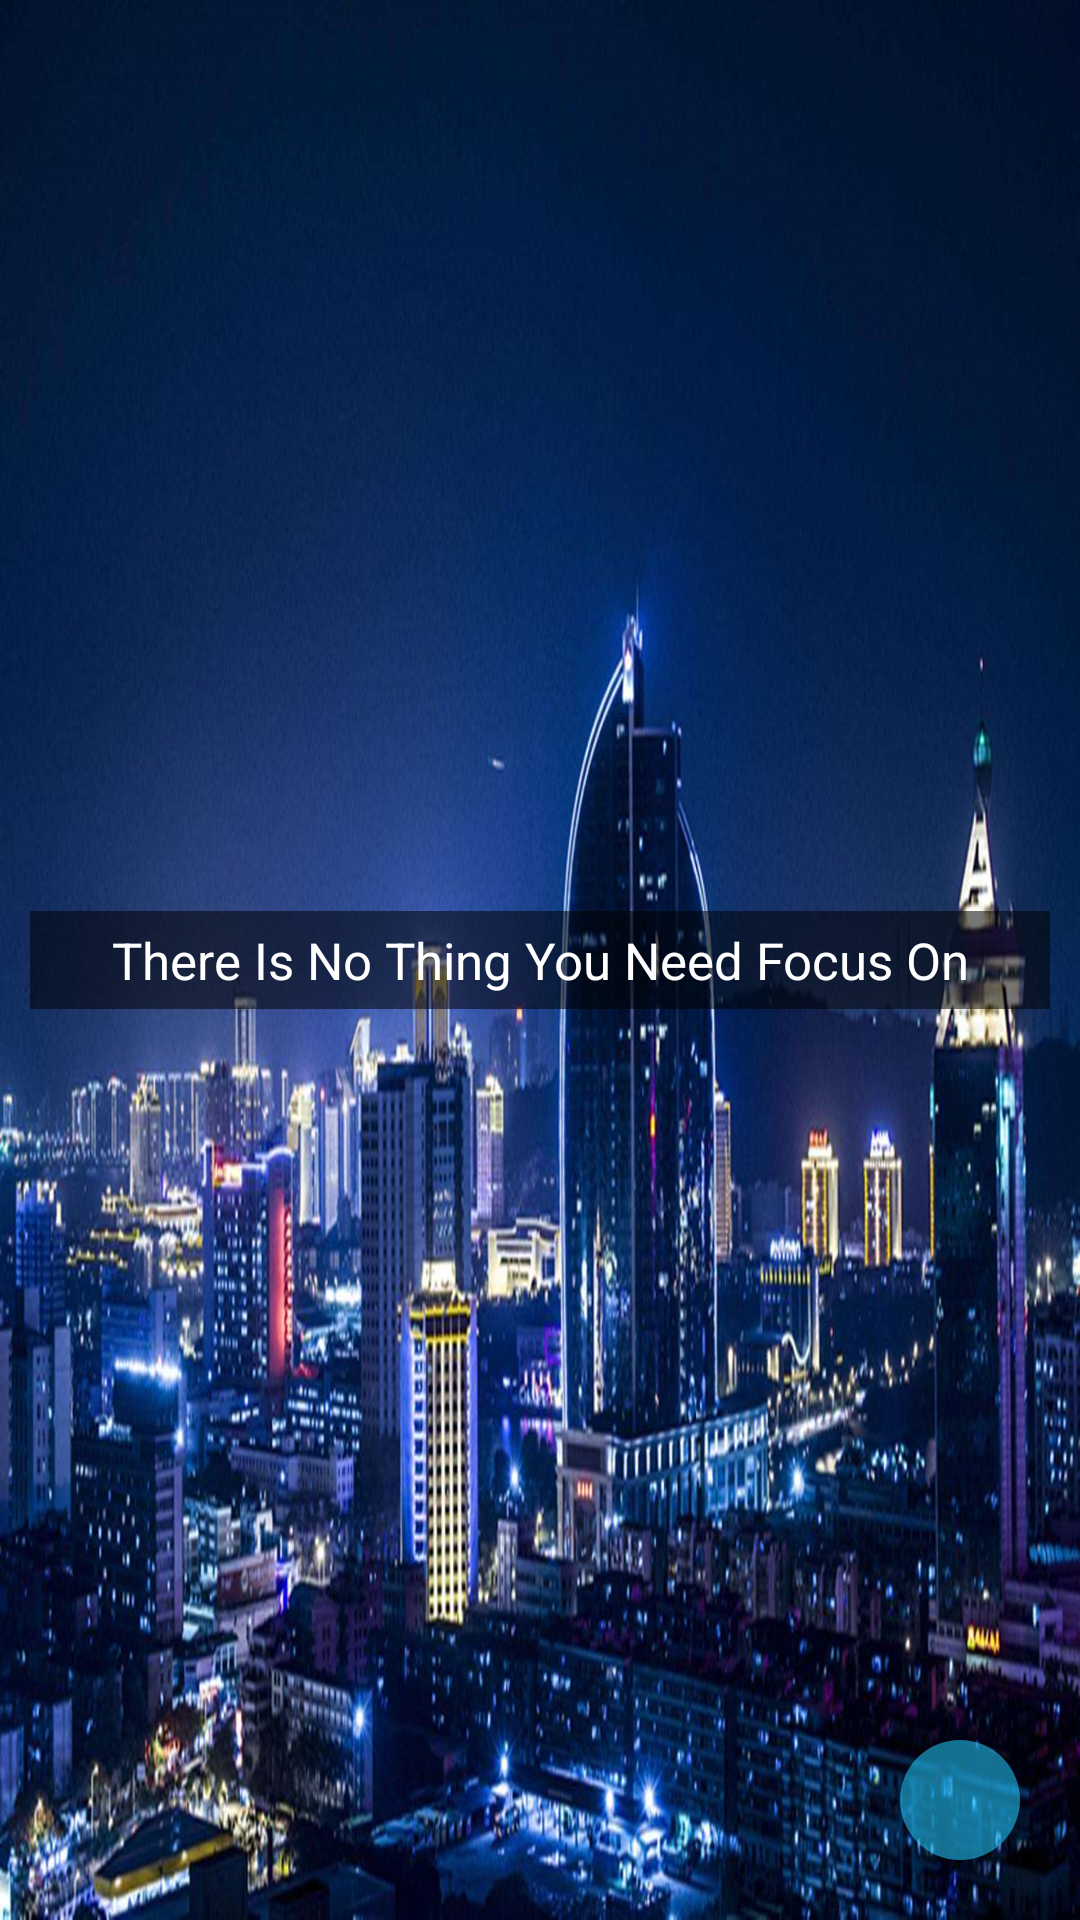

Reconstruct the res/layout file that produces this screen, plus the resources it refers to.
<!-- AndroidManifest.xml: application theme AppTheme -->
<!-- res/layout/activity_main.xml -->
<?xml version="1.0" encoding="utf-8"?>

<RelativeLayout xmlns:android="http://schemas.android.com/apk/res/android"
    xmlns:app="http://schemas.android.com/apk/res-auto"
    xmlns:tools="http://schemas.android.com/tools"
    android:layout_width="match_parent"
    android:layout_height="match_parent"
    tools:context=".MainActivity"
    android:background="@drawable/pic2"
    android:fitsSystemWindows="true"
    >

    <android.support.v7.widget.Toolbar
        android:fitsSystemWindows="true"
        android:id="@+id/title_tool_bar"
        android:layout_width="match_parent"
        android:layout_height="?attr/actionBarSize"
        app:layout_collapseMode="pin"
        app:titleTextColor="#fff"
        />
    
    
        
        
        
        
        
        
        


    <android.support.v7.widget.RecyclerView
        android:layout_below="@+id/title_tool_bar"
        android:fitsSystemWindows="true"
        android:id="@+id/infor_recycler_view"
        android:layout_width="match_parent"
        android:layout_height="match_parent"/>
    <LinearLayout
        android:id="@+id/no_focus_text_view"
        android:background="#8000"
        android:layout_width="match_parent"
        android:layout_height="wrap_content"
        android:orientation="vertical"
        android:layout_centerInParent="true"
        android:layout_margin="10dp">
        <TextView
            android:layout_width="match_parent"
            android:layout_height="wrap_content"
            android:layout_gravity="center"
            android:text="There Is No Thing You Need Focus On"
            android:padding="5dp"
            android:gravity="center"
            android:textSize="17sp"
            android:textColor="#fff"/>
    </LinearLayout>

    <android.support.design.widget.FloatingActionButton
        android:id="@+id/add_fab"
        android:layout_width="wrap_content"
        android:layout_height="wrap_content"
        android:layout_alignParentEnd="true"
        android:layout_alignParentBottom="true"
        android:layout_margin="20dp"
        android:src="@drawable/add_fab"
        android:cropToPadding="false"
        android:backgroundTint="#8c26ccff"
        app:borderWidth="0dp"
        app:fabSize="mini"
        />


</RelativeLayout>
<!-- resources referenced by this layout -->
<resources>
  <!-- drawable pic2: jpg bitmap (drawable-mdpi, 180387 bytes) -->
  <style name="AppTheme" parent="Theme.AppCompat.Light.NoActionBar">
          
          <item name="colorPrimary">@color/colorPrimary</item>
          <item name="colorPrimaryDark">@color/colorPrimaryDark</item>
          <item name="colorAccent">@color/colorAccent</item>
      </style>
  <color name="colorPrimary">#008577</color>
  <color name="colorPrimaryDark">#00574B</color>
  <color name="colorAccent">#D81B60</color>
</resources>
